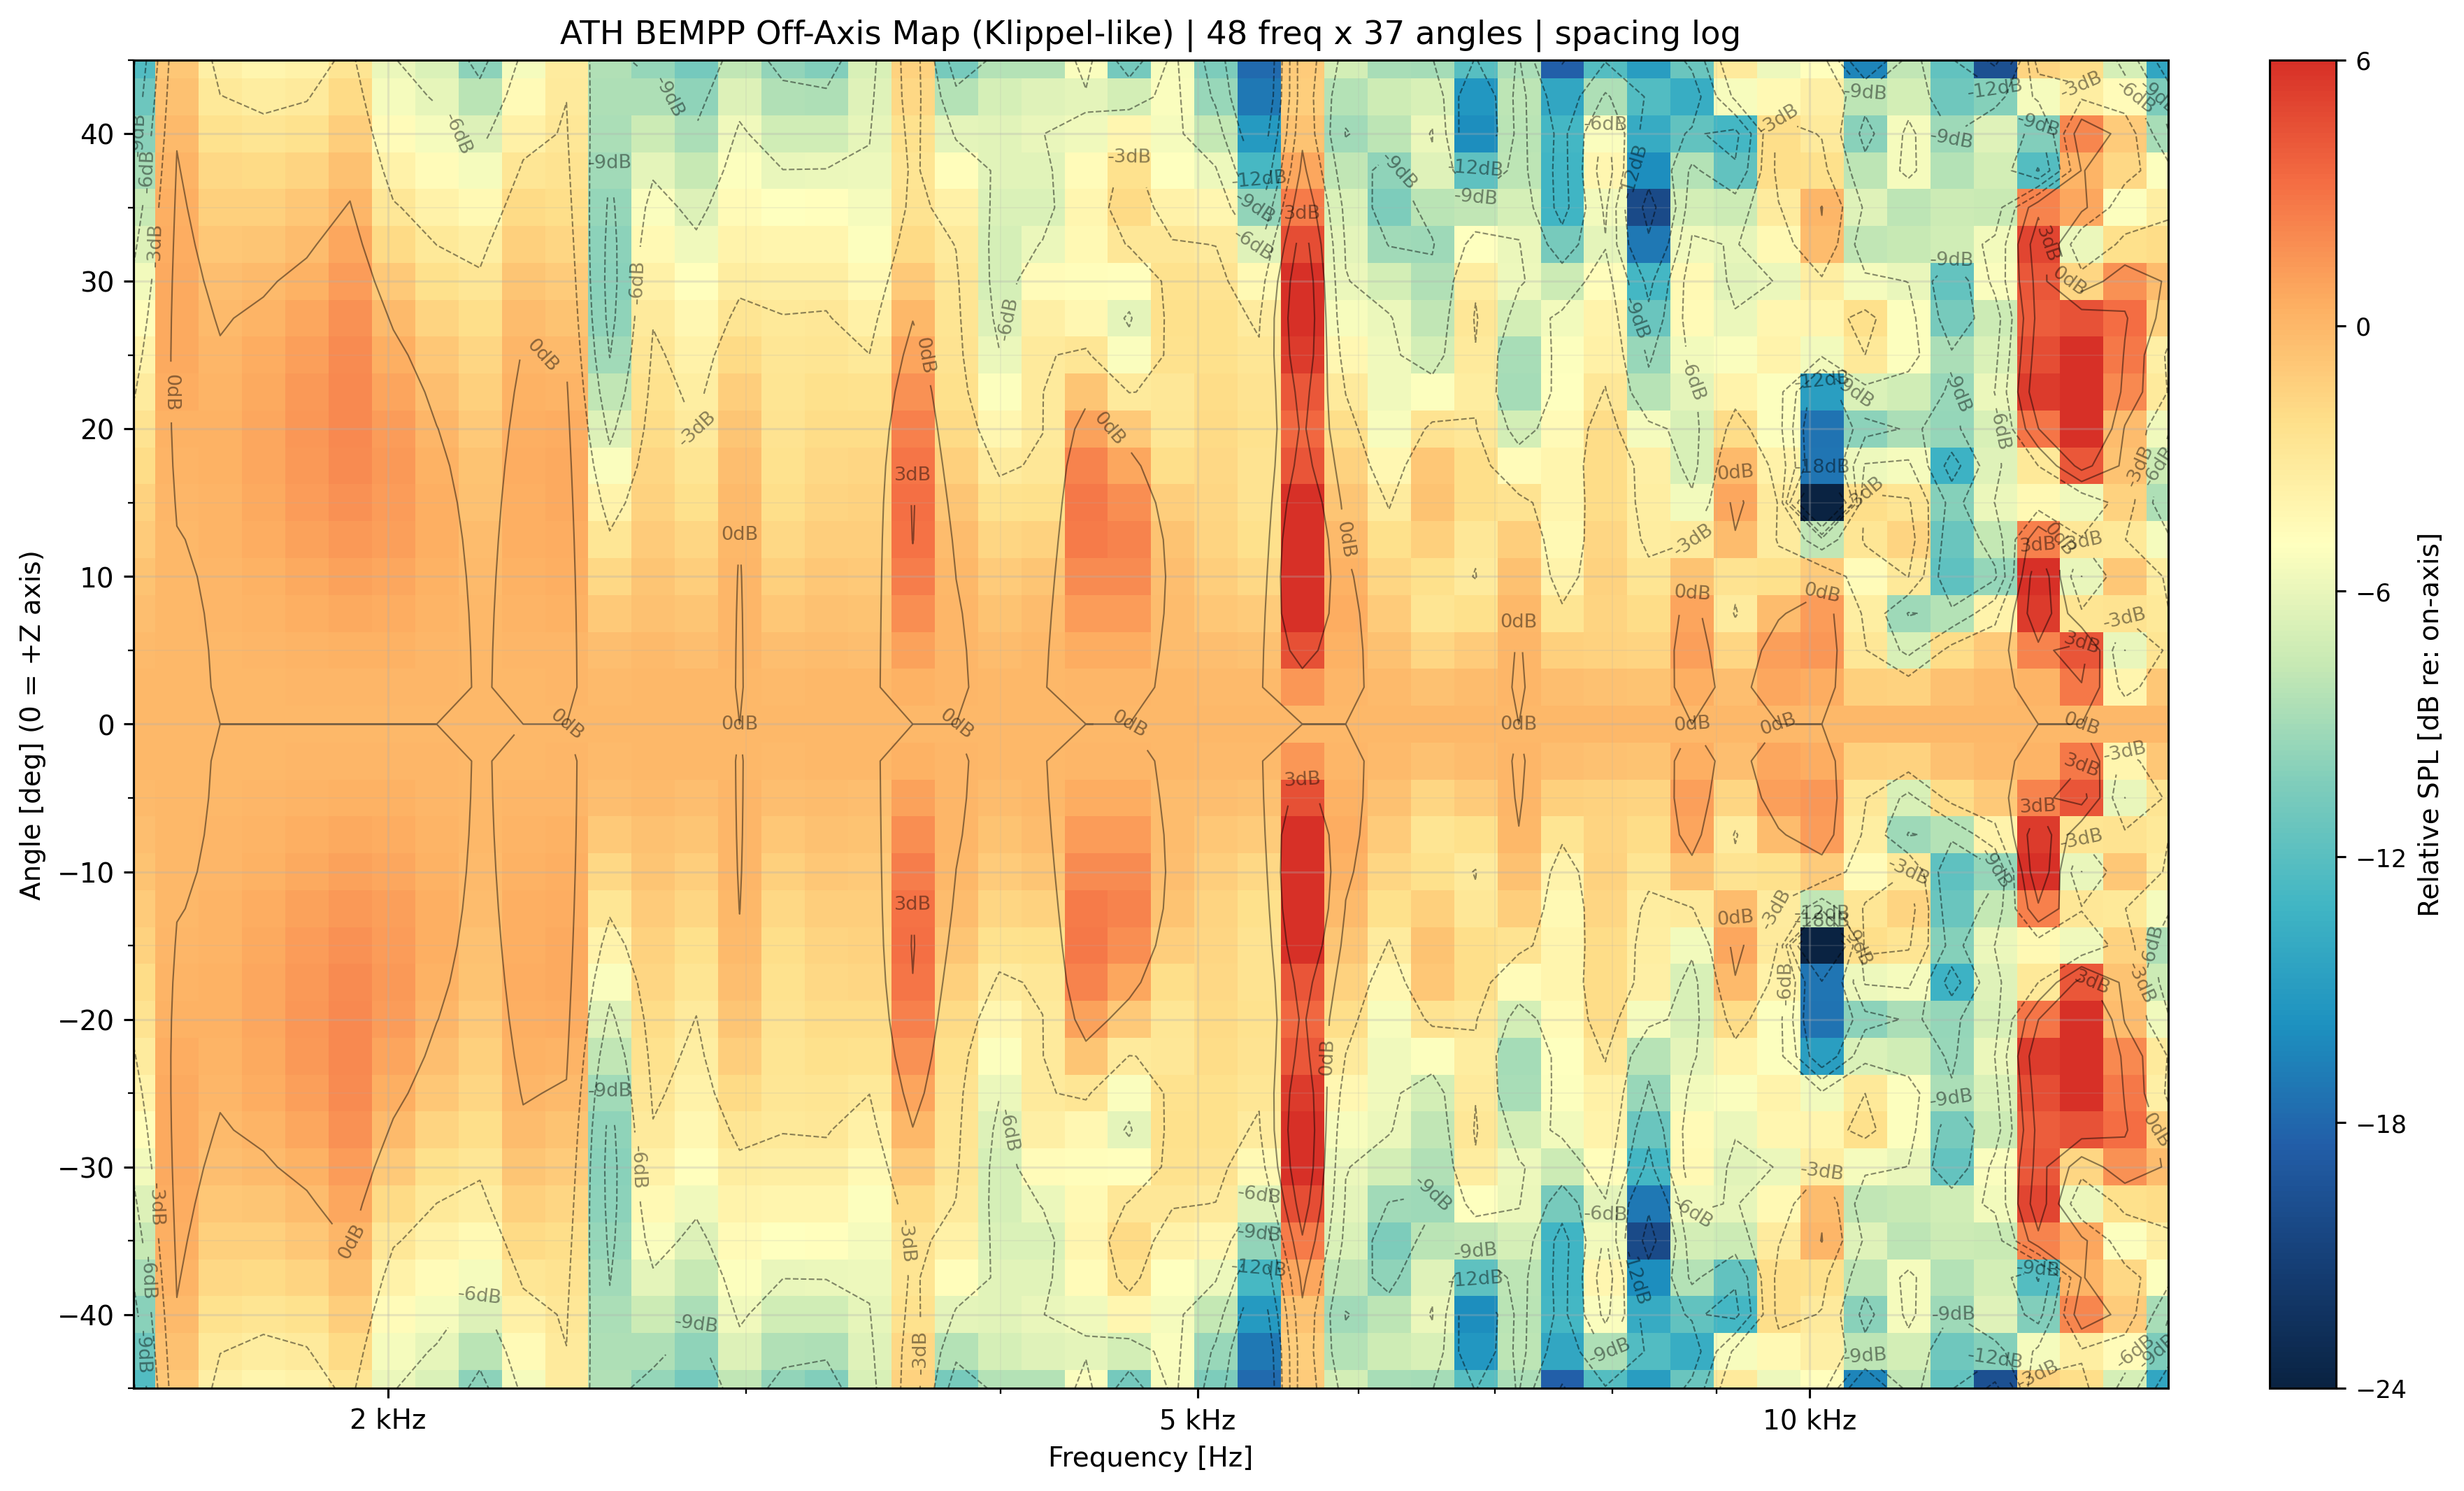

The file beside this chart, header and first rows:
freq_hz, angle_deg, spl_db
1500, -45, 71.66
1500, -42.5, 72.82
1500, -40, 74.04
1500, -37.5, 75.25
1500, -35, 76.41
1500, -32.5, 77.49
1500, -30, 78.48
1500, -27.5, 79.36
1500, -25, 80.16
1500, -22.5, 80.87
1500, -20, 81.5
1500, -17.5, 82.07
1500, -15, 82.57
1500, -12.5, 83
1500, -10, 83.36
1500, -7.5, 83.65
1500, -5, 83.86
1500, -2.5, 83.99
1500, 0, 84.04
1500, 2.5, 83.99
1500, 5, 83.86
1500, 7.5, 83.65
1500, 10, 83.36
1500, 12.5, 83
1500, 15, 82.57
1500, 17.5, 82.07
1500, 20, 81.5
1500, 22.5, 80.87
1500, 25, 80.16
1500, 27.5, 79.36
1500, 30, 78.48
1500, 32.5, 77.49
1500, 35, 76.41
1500, 37.5, 75.25
1500, 40, 74.04
1500, 42.5, 72.82
1500, 45, 71.66
1575, -45, 76.73
1575, -42.5, 77.1
1575, -40, 77.44
1575, -37.5, 77.74
1575, -35, 77.98
1575, -32.5, 78.15
1575, -30, 78.25
1575, -27.5, 78.27
1575, -25, 78.22
1575, -22.5, 78.1
1575, -20, 77.95
1575, -17.5, 77.79
1575, -15, 77.64
1575, -12.5, 77.54
1575, -10, 77.5
1575, -7.5, 77.5
1575, -5, 77.54
1575, -2.5, 77.57
1575, 0, 77.58
1575, 2.5, 77.57
1575, 5, 77.54
1575, 7.5, 77.5
1575, 10, 77.5
... 1,716 more rows
